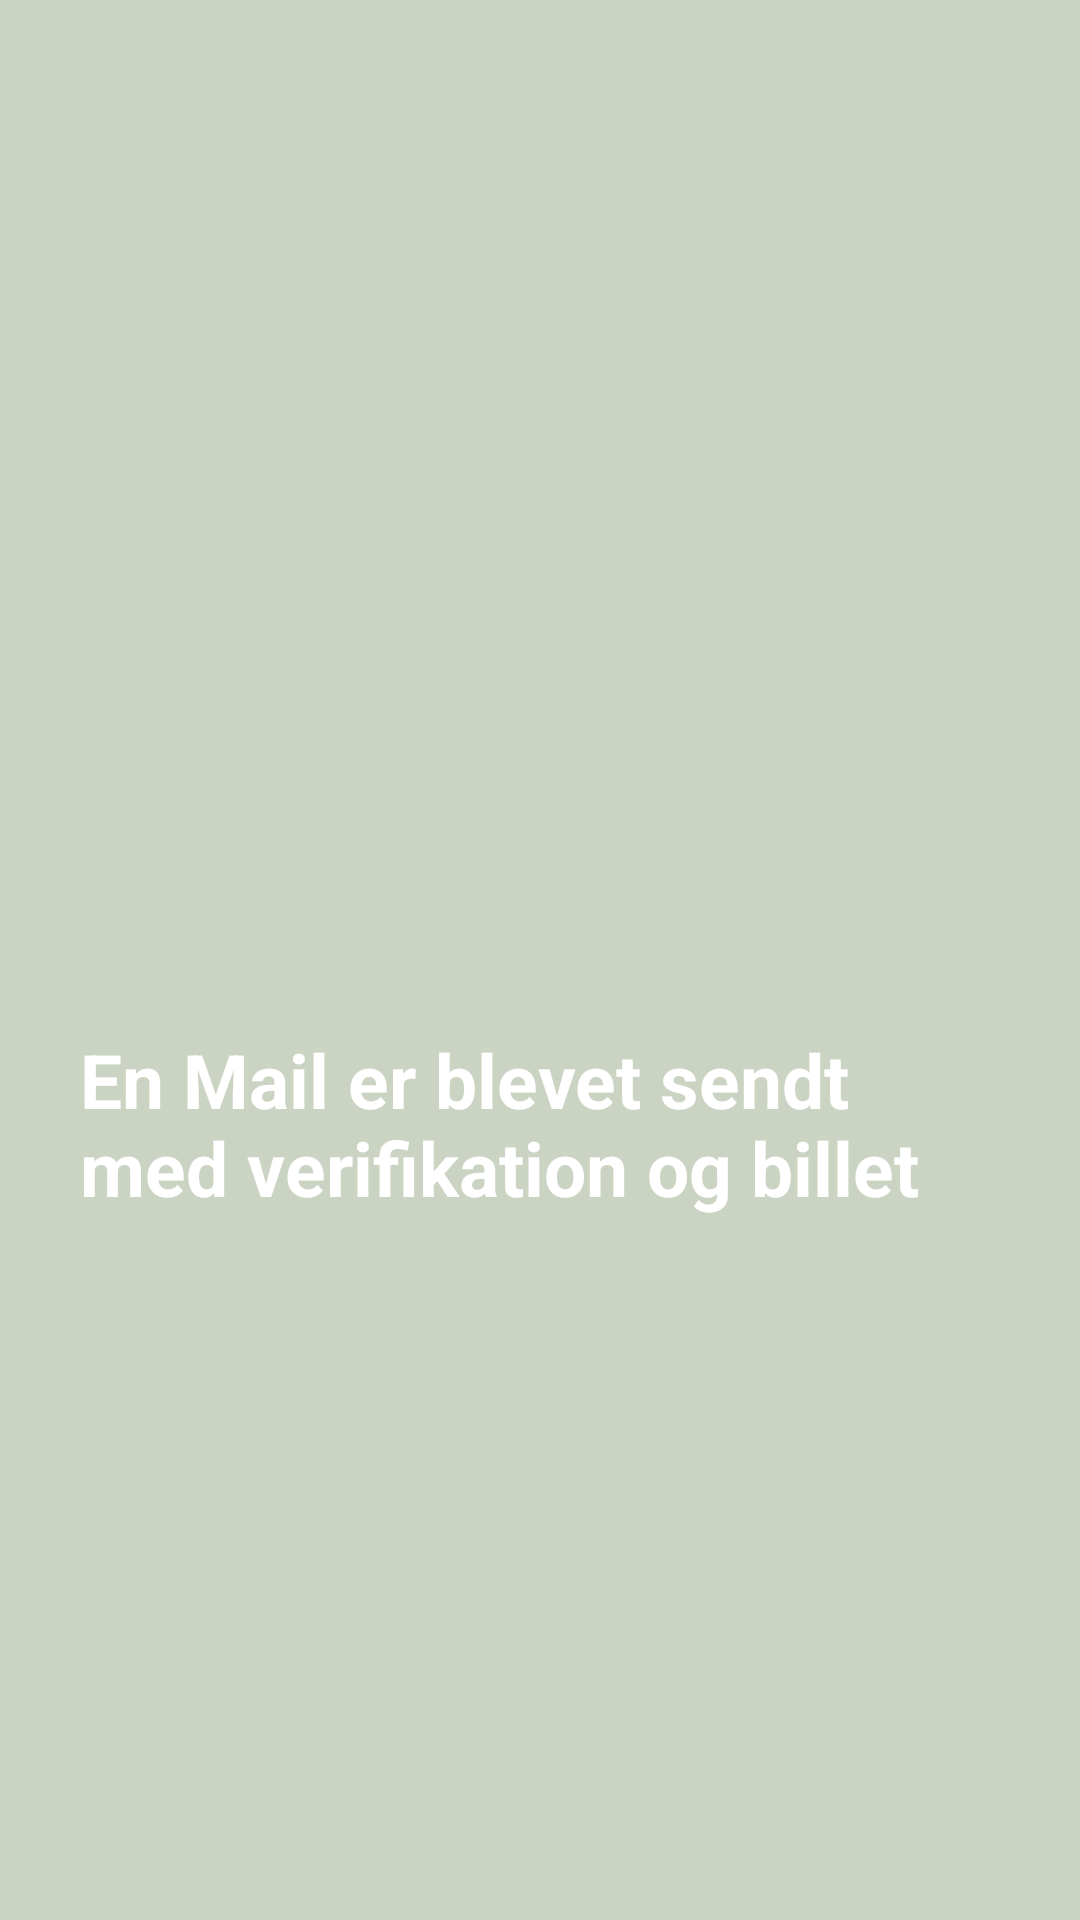

This screen was rendered from an Android layout file. Write that file and the resources it references.
<!-- AndroidManifest.xml: application theme Theme.JustSport -->
<!-- res/layout/activity_bookfinal.xml -->
<?xml version="1.0" encoding="utf-8"?>
<androidx.constraintlayout.widget.ConstraintLayout xmlns:android="http://schemas.android.com/apk/res/android"
    xmlns:app="http://schemas.android.com/apk/res-auto"
    xmlns:tools="http://schemas.android.com/tools"
    android:layout_width="match_parent"
    android:layout_height="match_parent"
    android:background="#CBD4C2">

    <ImageView
        android:id="@+id/imageView2"
        android:layout_width="200dp"
        android:layout_height="220dp"
        android:background="@drawable/checkmark"
        app:layout_constraintBottom_toTopOf="@+id/textView5"
        app:layout_constraintEnd_toEndOf="parent"
        app:layout_constraintStart_toStartOf="parent"
        app:layout_constraintTop_toTopOf="parent"
        tools:srcCompat="@tools:sample/avatars" />

    <TextView
        android:id="@+id/textView5"
        android:layout_width="306dp"
        android:layout_height="85dp"
        android:layout_marginBottom="212dp"
        android:text="En Mail er blevet sendt med verifikation og billet"
        android:textColor="@color/white"
        android:textSize="25dp"
        android:textStyle="bold"
        app:layout_constraintBottom_toBottomOf="parent"
        app:layout_constraintEnd_toEndOf="parent"
        app:layout_constraintHorizontal_bias="0.495"
        app:layout_constraintStart_toStartOf="parent" />
</androidx.constraintlayout.widget.ConstraintLayout>
<!-- resources referenced by this layout -->
<resources>
  <style name="Theme.JustSport" parent="Theme.MaterialComponents.DayNight.DarkActionBar">
          
          <item name="colorPrimary">@color/purple_500</item>
          <item name="colorPrimaryVariant">@color/purple_700</item>
          <item name="colorOnPrimary">@color/white</item>
          
          <item name="colorSecondary">@color/teal_200</item>
          <item name="colorSecondaryVariant">@color/teal_700</item>
          <item name="colorOnSecondary">@color/black</item>
          
          <item name="android:statusBarColor">?attr/colorPrimaryVariant</item>
          
      </style>
  <!-- not gathered from this repository: default colours our renderer supplied (Android Studio template values) -->
  <color name="purple_500">#FF6200EE</color>
  <color name="purple_700">#FF3700B3</color>
  <color name="teal_200">#FF03DAC5</color>
  <color name="teal_700">#FF018786</color>
  <color name="black">#FF000000</color>
  <color name="white">#FFFFFFFF</color>
</resources>
